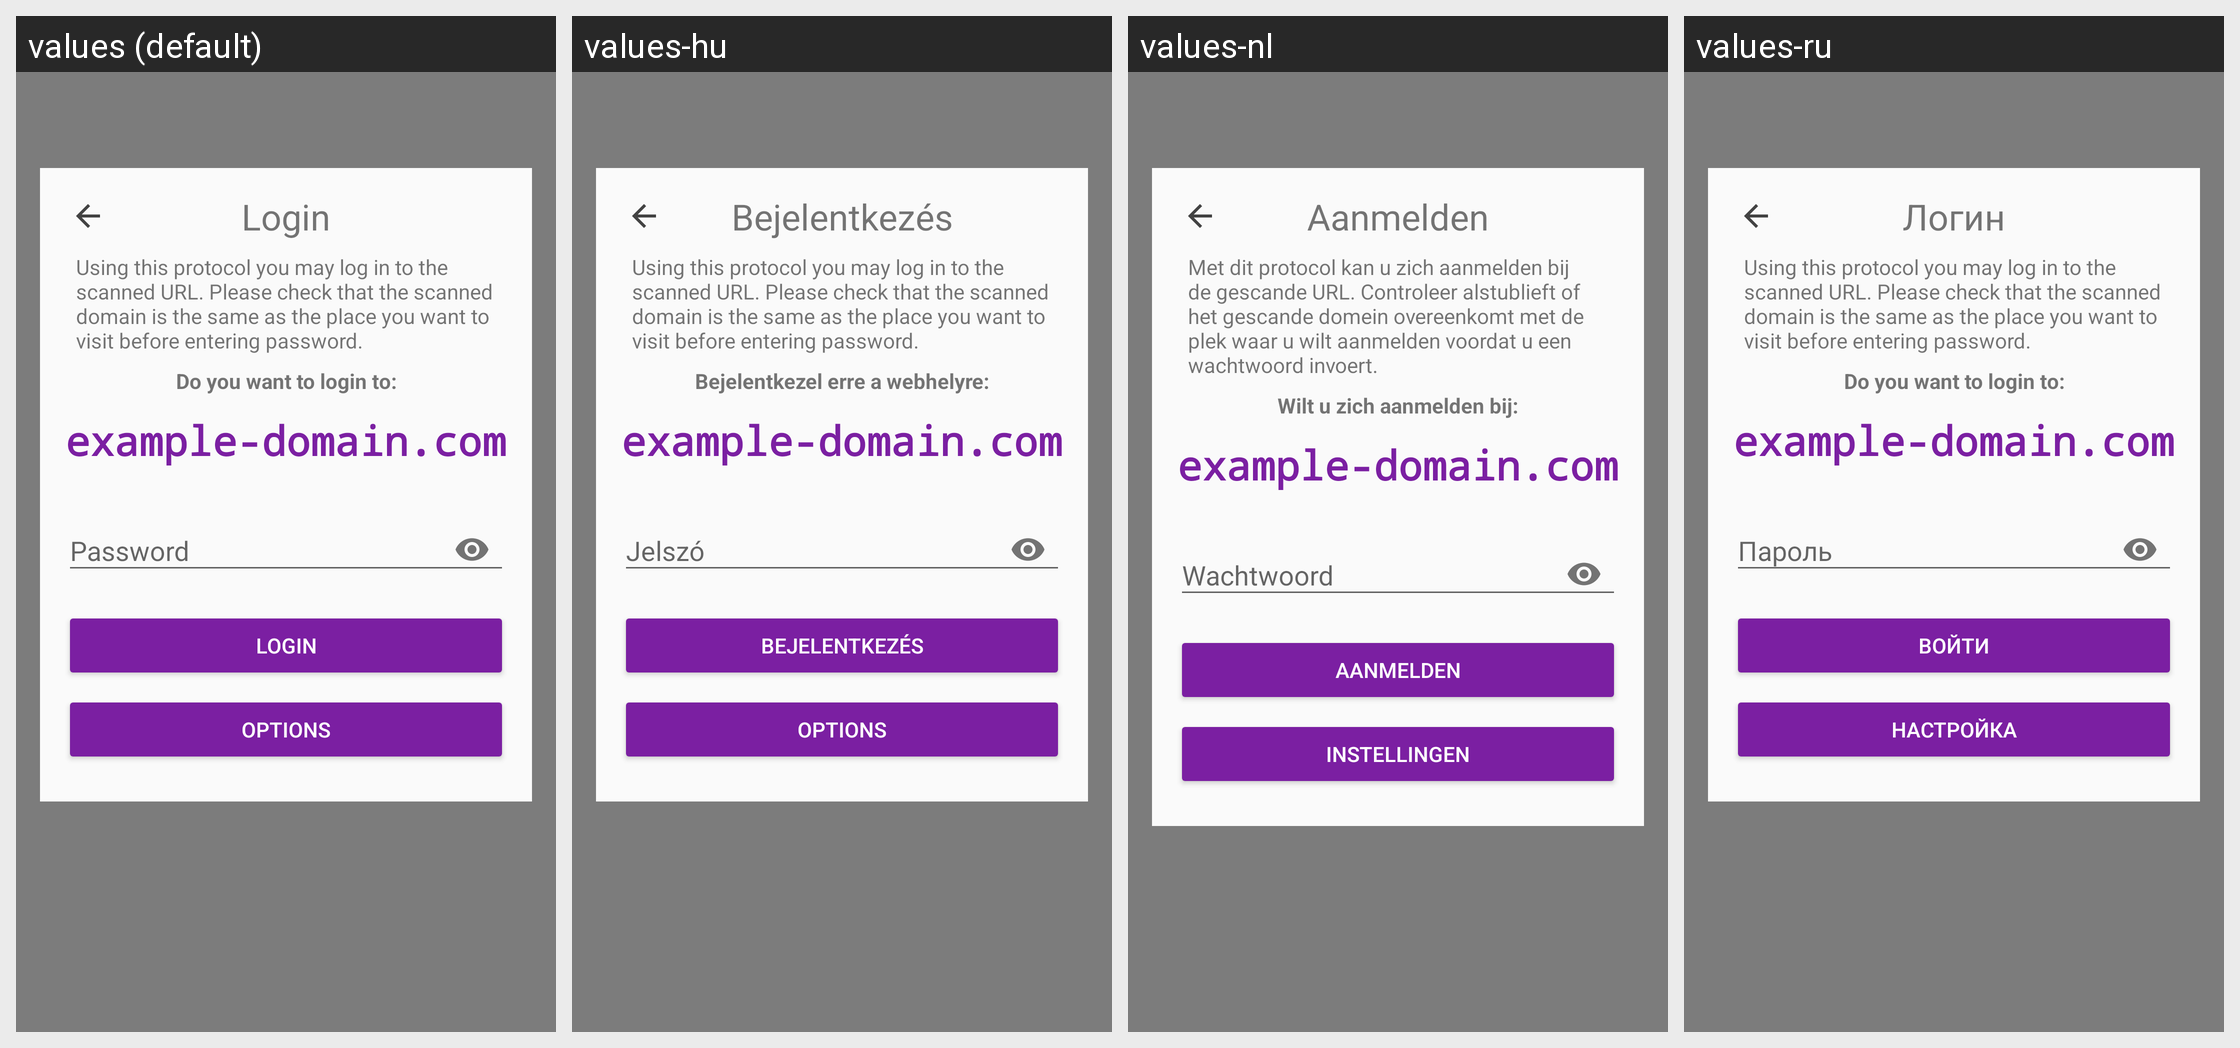

This grid shows one Android layout under several languages. Give, for every string resource on the screen, its name, the default text and each shown locale's text.
Android screen res/layout/fragment_login.xml rendered under 4 locales, left to right: values (default), values-hu, values-nl, values-ru. Device: Nexus 5 (rendered at 1080×1920; each locale shown at half size, 540×960, under a caption strip naming it); theme AppTheme.
Other locales in the repository, not shown: values-ar, values-ca, values-cs, values-de, values-es, values-fi, values-fr, values-he, values-hi, values-id, values-it, values-ja, values-ko, values-no, values-pl, values-pt, values-sl, values-sv, values-zh.
Strings drawn on this screen, with the default value and each locale's value (text and hints the layout hard-codes, and strings that could not be matched under every locale, appear in the picture but are not listed):

button_login_options
  values: Options
  values-hu: Options
  values-nl: Instellingen
  values-ru: Настройка

login_title
  values: Login
  values-hu: Bejelentkezés
  values-nl: Aanmelden
  values-ru: Логин

login_verify_domain_text
  values: Using this protocol you may log in to the scanned URL. Please check that the scanned domain is the same as the place you want to visit before entering password.
  values-hu: Using this protocol you may log in to the scanned URL. Please check that the scanned domain is the same as the place you want to visit before entering password.
  values-nl: Met dit protocol kan u zich aanmelden bij de gescande URL. Controleer alstublieft of het gescande domein overeenkomt met de plek waar u wilt aanmelden voordat u een wachtwoord invoert.
  values-ru: Using this protocol you may log in to the scanned URL. Please check that the scanned domain is the same as the place you want to visit before entering password.

button_login
  values: Login
  values-hu: Bejelentkezés
  values-nl: Aanmelden
  values-ru: Войти

login_domain_title
  values: Do you want to login to:
  values-hu: Bejelentkezel erre a webhelyre:
  values-nl: Wilt u zich aanmelden bij:
  values-ru: Do you want to login to:

login_identity_password
  values: Password
  values-hu: Jelszó
  values-nl: Wachtwoord
  values-ru: Пароль
